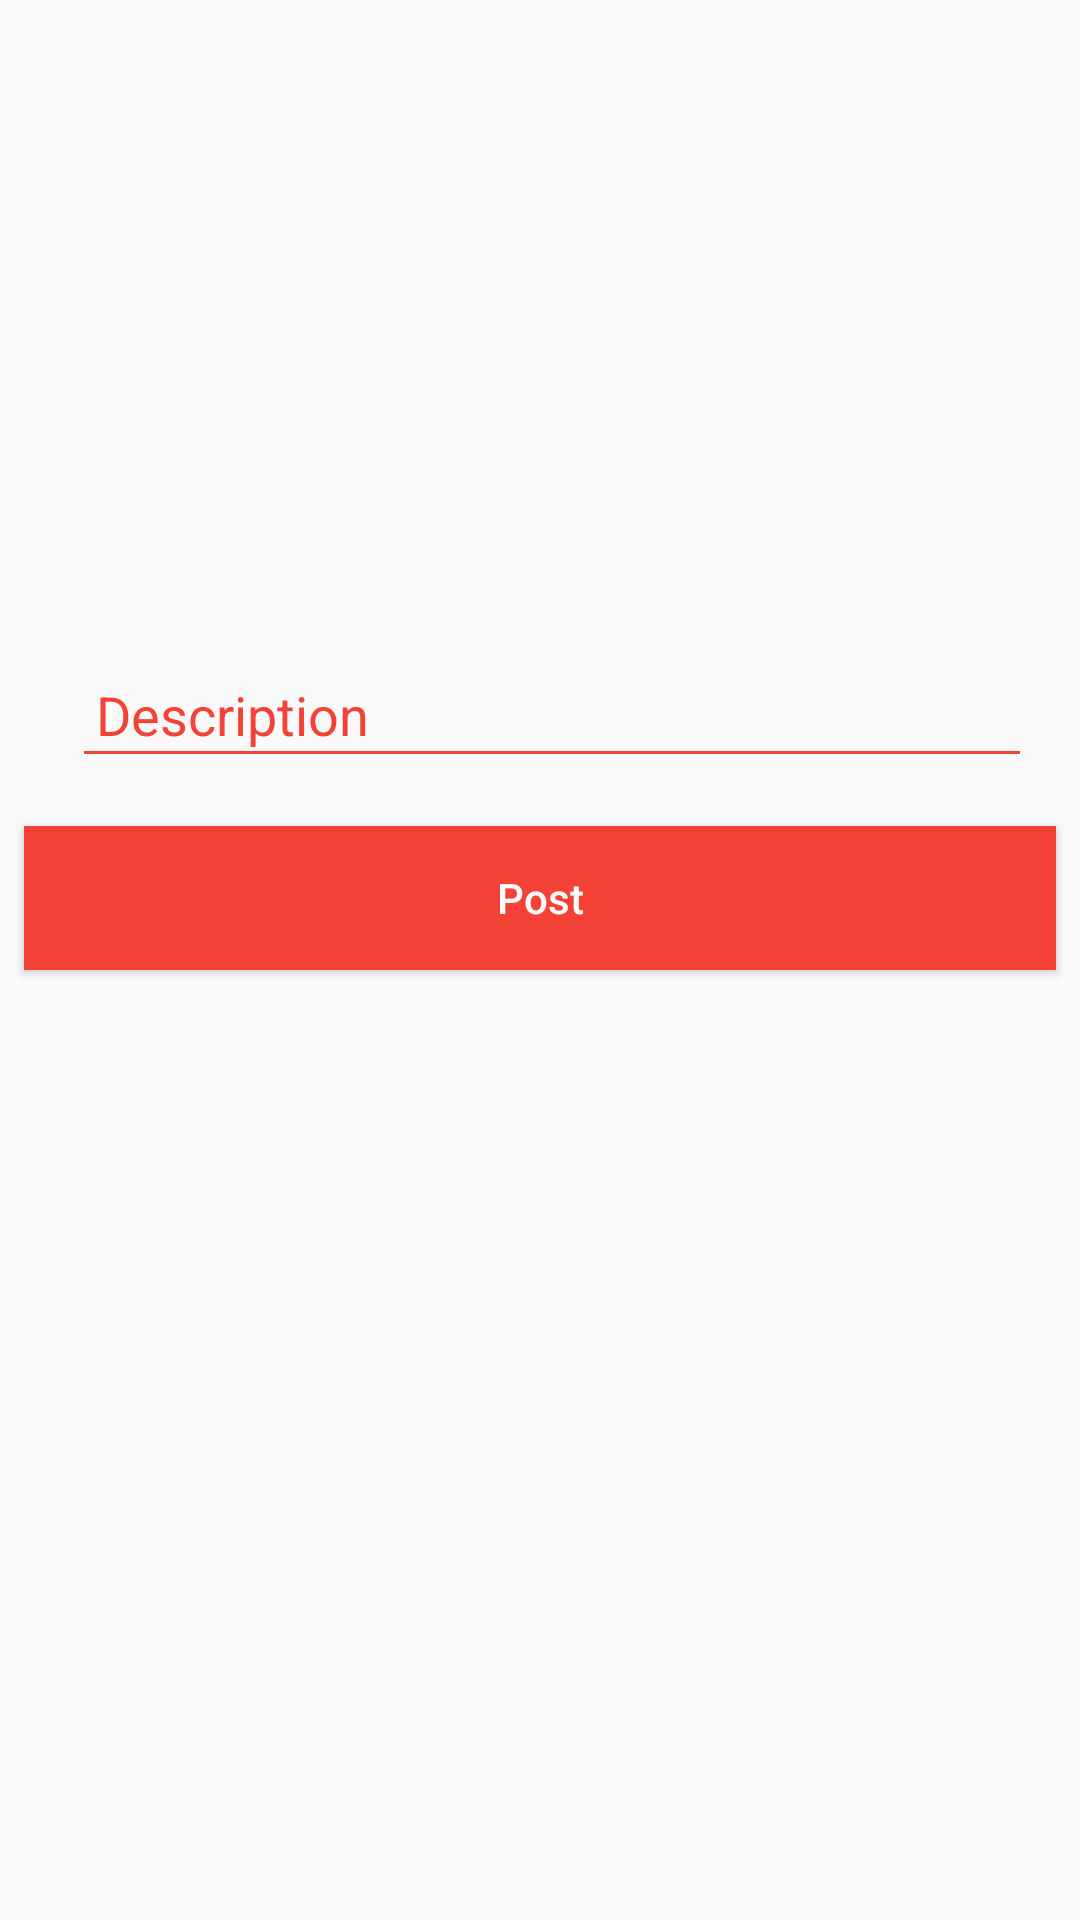

Here is an Android app screen rendered from its layout file. Give the layout XML and the strings, colors and styles it references.
<!-- AndroidManifest.xml: application theme AppTheme -->
<!-- res/layout/activity_add_post.xml -->
<?xml version="1.0" encoding="utf-8"?>
<LinearLayout
    android:orientation="vertical"
    xmlns:android="http://schemas.android.com/apk/res/android"
    xmlns:app="http://schemas.android.com/apk/res-auto"
    xmlns:tools="http://schemas.android.com/tools"
    android:layout_width="match_parent"
    android:layout_height="match_parent"
    tools:context=".AddPostActivity">


    <ProgressBar
        android:visibility="gone"
        android:indeterminate="true"
        android:id="@+id/progressBar2"
        style="?android:attr/progressBarStyleHorizontal"
        android:layout_width="match_parent"
        android:layout_height="wrap_content" />

    <ImageView
        android:scaleType="centerCrop"
        android:id="@+id/imageView"
        android:layout_width="match_parent"
        android:layout_height="200dp"
        app:srcCompat="@drawable/erdtqth" />

    <android.support.design.widget.TextInputLayout
        android:id="@+id/description_layout"
        android:layout_width="match_parent"
        android:layout_height="wrap_content"
        android:layout_marginLeft="8dp"
        android:layout_marginStart="8dp"
        android:layout_marginTop="8dp"
        android:textColorHint="@color/colorAccent">

        <EditText
            android:id="@+id/description"
            android:layout_width="match_parent"
            android:layout_height="wrap_content"
            android:layout_marginBottom="16dp"
            android:layout_marginLeft="16dp"
            android:layout_marginRight="16dp"
            android:layout_marginTop="2dp"
            android:backgroundTint="@color/colorAccent"
            android:hint="Description"
            android:inputType="text"
            android:padding="8dp"
            android:textColor="@color/colorAccent"
            android:textColorHint="@color/colorWhiteTrans" />

    </android.support.design.widget.TextInputLayout>

    <Button
        android:id="@+id/post"
        android:layout_width="match_parent"
        android:layout_height="wrap_content"
        android:layout_marginEnd="8dp"
        android:layout_marginLeft="8dp"
        android:layout_marginRight="8dp"
        android:layout_marginStart="8dp"
        android:background="@color/colorAccent"
        android:text="Post"
        android:textAllCaps="false"
        android:textColor="@color/colorWhite"
         />

</LinearLayout>
<!-- resources referenced by this layout -->
<resources>
  <color name="colorAccent">#F44336</color>
  <color name="colorWhite">#ffffff</color>
  <color name="colorWhiteTrans">#80ffffff</color>
  <style name="AppTheme" parent="Theme.AppCompat.Light.DarkActionBar">
          
          <item name="colorPrimary">@color/colorPrimary</item>
          <item name="colorPrimaryDark">@color/colorPrimaryDark</item>
          <item name="colorAccent">@color/colorAccent</item>
      </style>
  <color name="colorPrimary">#2196F3</color>
  <color name="colorPrimaryDark">#006BBF</color>
</resources>
